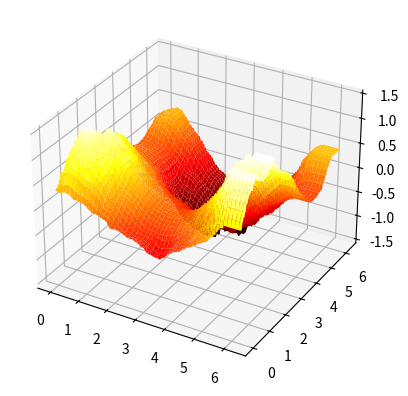

The matplotlib source for this figure:
import numpy as np
from typing import List

# construct tiling offsets
# defaults to evenly spaced tilings
def build_offset(dims, tiles, tilings, n: int):
    tile_length = 1.0 / tiles

    return np.ones(dims) * n * (tile_length / tilings)

def get_indices(dims, tiles, tilings, offsets, pos: List, input_ranges):
    pos_ = np.asarray(pos, dtype=np.float32)

    if input_ranges is not None:
        pos_ = minMaxScaling(pos_, input_ranges[:, 0], input_ranges[:, 1])

    return getTCIndices(dims, tiles, tilings, offsets, pos_)

def getAxisCell(x: float, tiles: int):
    # for a 2-d space, this would get the "row" then "col" for a given coordinate
    # for example: pos = (0.1, 0.3) with 5 tiles per dim would give row=1 and col=2
    i = int(np.floor(x * tiles))

    return clip(i, 0, tiles - 1)

def getTilingIndex(dims: int, tiles_per_dim: int, pos: List, ):
    ind = 0

    total_tiles = tiles_per_dim ** dims

    for d in range(dims):
        # which cell am I in on this axis?
        axis = getAxisCell(pos[d], tiles_per_dim)
        already_seen = tiles_per_dim ** d
        ind += axis * already_seen

    # ensure we don't overflow into another tiling
    return clip(ind, 0, total_tiles - 1)

def getTCIndices(dims: int, tiles: int, tilings: int, offsets, pos):
    total_tiles = tiles**dims

    index = np.empty((tilings), dtype=np.int64)

    for ntl in range(tilings):
        ind = getTilingIndex(dims, tiles, pos + offsets[ntl])
        index[ntl] = ind + total_tiles * ntl

    return index

def minMaxScaling(x, mi, ma):
    return (x - mi) / (ma - mi)

def clip(x, mi, ma):
    return max(min(x, ma), mi)

# target function with gaussian noise
def target_fn(x, y):
    return np.sin(x) + np.cos(y) + 0.1 * np.random.randn()

tiles = 10
tilings = 8
dims = 2
input_ranges = np.asarray([
    (0, 2 * np.pi),
    (0, 2 * np.pi)
])

stepSize = 0.1 / tilings

offsets = np.array([ build_offset(dims, tiles, tilings, ntl) for ntl in range(tilings) ])
total_tiles = tilings * tiles ** dims

weights = np.zeros(total_tiles)

def learn(x, y, z):
    indices = get_indices(dims, tiles, tilings, offsets, (x, y), input_ranges)

    estimate = 0

    for tile in indices:
        estimate += weights[tile]                  #form estimate

    error = z - estimate

    for tile in indices:
        weights[tile] += stepSize * error          #learn weights

def test(x, y):
    indices = get_indices(dims, tiles, tilings, offsets, (x, y), input_ranges)
    estimate = 0

    for tile in indices:
        estimate += weights[int(tile)]

    return estimate

# learn from 10,000 samples
for i in range(1000):
    # get noisy sample from target function at random location
    x, y = 2 * np.pi * np.random.rand(2)
    target = target_fn(x, y)
    
    learn(x, y, target)

import matplotlib.pyplot as plt
from mpl_toolkits.mplot3d import Axes3D

# resolution
res = 200

# (x, y) space to evaluate
x = np.arange(0.0, 2.0 * np.pi, 2.0 * np.pi / res)
y = np.arange(0.0, 2.0 * np.pi, 2.0 * np.pi / res)

# map the function across the above space
z = np.zeros([len(x), len(y)])
for i in range(len(x)):
  for j in range(len(y)):
    z[i, j] = test(x[i], y[j])

# plot function
fig = plt.figure()
ax = fig.add_subplot(projection='3d')
X, Y = np.meshgrid(x, y)
surf = ax.plot_surface(X, Y, z, cmap=plt.get_cmap('hot'))
plt.show()